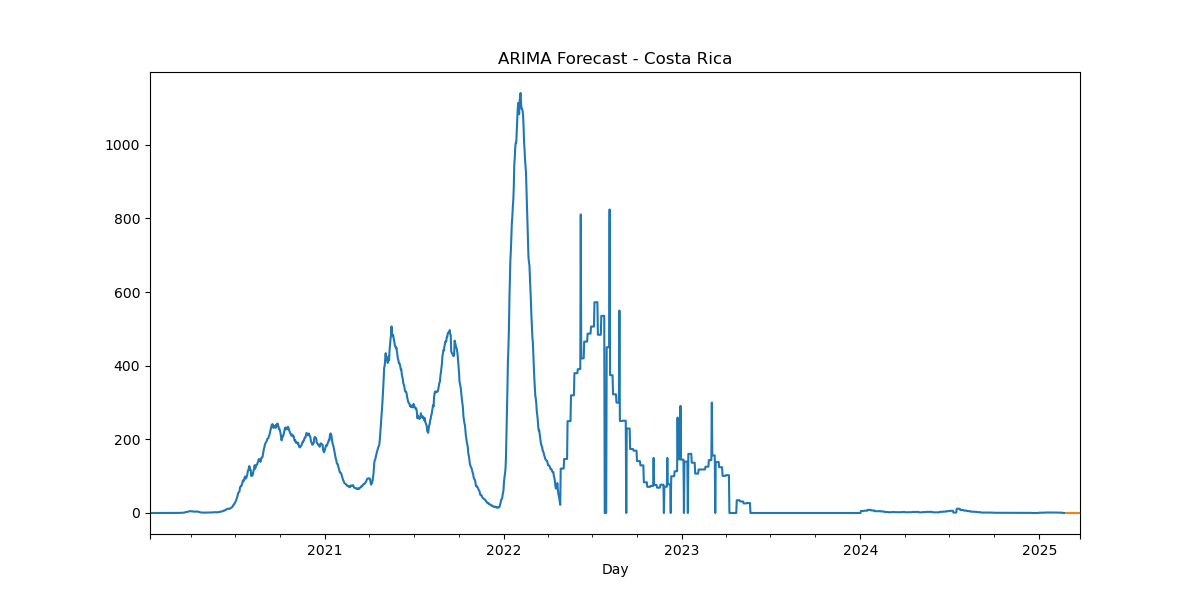

The file beside this chart, header and first rows:
, predicted_mean
2025-02-24, 1.6577239492155586e-18
2025-02-25, 3.2548836498591942e-18
2025-02-26, 2.7155220888010752e-18
2025-02-27, 2.3134268295210045e-18
2025-02-28, 2.428222321994575e-18
2025-03-01, 2.2847622718013666e-18
2025-03-02, 2.3261538626322164e-18
2025-03-03, 2.3611496292734004e-18
2025-03-04, 2.345463419211589e-18
2025-03-05, 2.3586463931606032e-18
2025-03-06, 2.3555104819109886e-18
2025-03-07, 2.352291227196468e-18
2025-03-08, 2.3541401371321187e-18
2025-03-09, 2.352919139289845e-18
2025-03-10, 2.353147543960654e-18
2025-03-11, 2.353457537715595e-18
2025-03-12, 2.3532541982954035e-18
2025-03-13, 2.3533676641020678e-18
2025-03-14, 2.353352286555257e-18
2025-03-15, 2.353321456242571e-18
2025-03-16, 2.3533429626428596e-18
2025-03-17, 2.3533324225936804e-18
2025-03-18, 2.3533332884361082e-18
2025-03-19, 2.3533364176116805e-18
2025-03-20, 2.353334197942825e-18
2025-03-21, 2.3533351737274805e-18
2025-03-22, 2.3533351489603485e-18
2025-03-23, 2.3533348277790706e-18
2025-03-24, 2.353335053095798e-18
2025-03-25, 2.3533349632912837e-18
